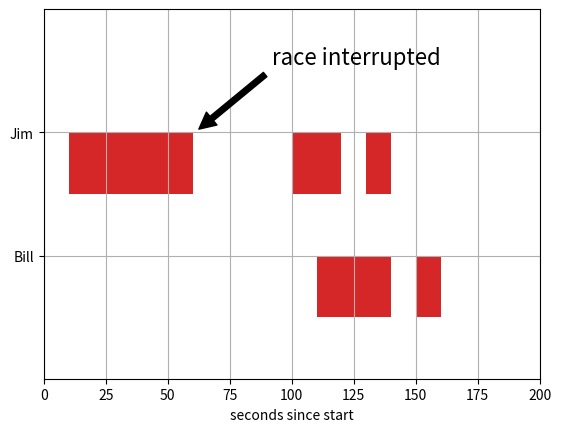

The matplotlib source for this figure:
import matplotlib.pyplot as plt
import numpy as np

data = {'первый ярус':90}


# Horizontal bar plot with gaps
fig, ax = plt.subplots()
ax.broken_barh([(110, 30), (150, 10)], (10, 5), facecolors='tab:red')
ax.broken_barh([(10, 50), (100, 20), (130, 10)], (20, 5),
               facecolors='tab:red')
ax.set_ylim(5, 35)
ax.set_xlim(0, 200)
ax.set_xlabel('seconds since start')
ax.set_yticks([15, 25], labels=['Bill', 'Jim'])     # Modify y-axis tick labels
ax.grid(True)                                       # Make grid lines visible
ax.annotate('race interrupted', (61, 25),
            xytext=(0.8, 0.9), textcoords='axes fraction',
            arrowprops=dict(facecolor='black', shrink=0.05),
            fontsize=16,
            horizontalalignment='right', verticalalignment='top')

plt.show()
